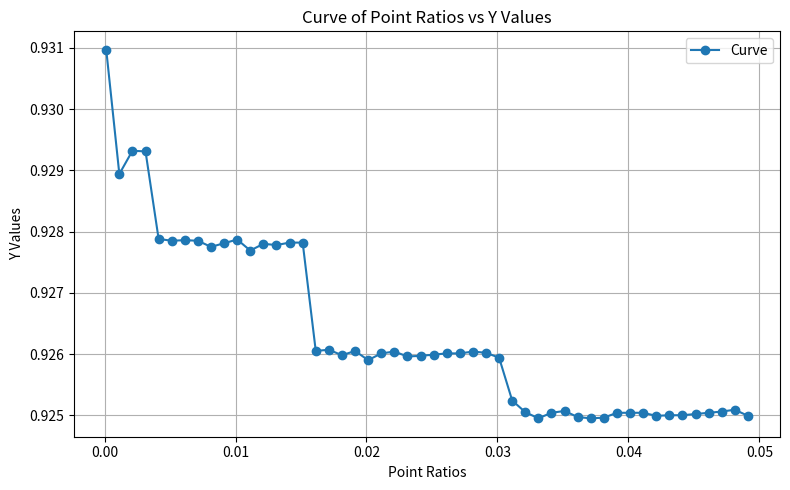

Write the Python code that produced this figure.
# point_ratios = np.arange(0.0006, 0.0101, 0.0004)
# 0.92363, 0.92585, 0.92588, 0.92600, 0.92351, 0.92401, 0.92347, 0.92350, 0.92394, 0.92067, 0.92110, 0.92095, 0.92079, 0.92099, 0.92077, 0.92066, 0.92088, 0.92106, 0.91931, 0.91629, 0.91626, 0.91623, 0.91665, 0.91640

import numpy as np
import matplotlib.pyplot as plt

def list_(start, end):
    point_ratios = []
    current = start
    while current <= end:
        point_ratios.append(current)
        current*=2
    return np.array(point_ratios)

# 横坐标：point_ratios
# point_ratios = list_(0.000256, 1.0)
point_ratios = np.arange(0.000128, 0.0501, 0.001)

# 纵坐标：对应的y值
y_values = [
    0.93097, 0.92894, 0.92932, 0.92931, 0.92788, 0.92785, 0.92786, 0.92785, 0.92775, 0.92781, 0.92787, 0.92769, 0.92780, 0.92778, 0.92782, 0.92782, 0.92605, 0.92607, 0.92598, 0.92605, 0.92590, 0.92601, 0.92604, 0.92596, 0.92597, 0.92599, 0.92601, 0.92601, 0.92604, 0.92602, 0.92594, 0.92524, 0.92505, 0.92495, 0.92504, 0.92507, 0.92497, 0.92495, 0.92496, 0.92504, 0.92504, 0.92504, 0.92499, 0.92500, 0.92500, 0.92502, 0.92504, 0.92506, 0.92509, 0.92499
]

# 检查一下两者长度是否匹配
assert len(point_ratios) == len(y_values), "横纵坐标数量不一致！"

# 开始画图
plt.figure(figsize=(8, 5))
plt.plot(point_ratios, y_values, marker='o', linestyle='-', label='Curve')

plt.xlabel('Point Ratios')
plt.ylabel('Y Values')
plt.title('Curve of Point Ratios vs Y Values')
plt.grid(True)
plt.legend()
plt.tight_layout()
plt.show()
plt.savefig('deep1M.png', dpi=300)